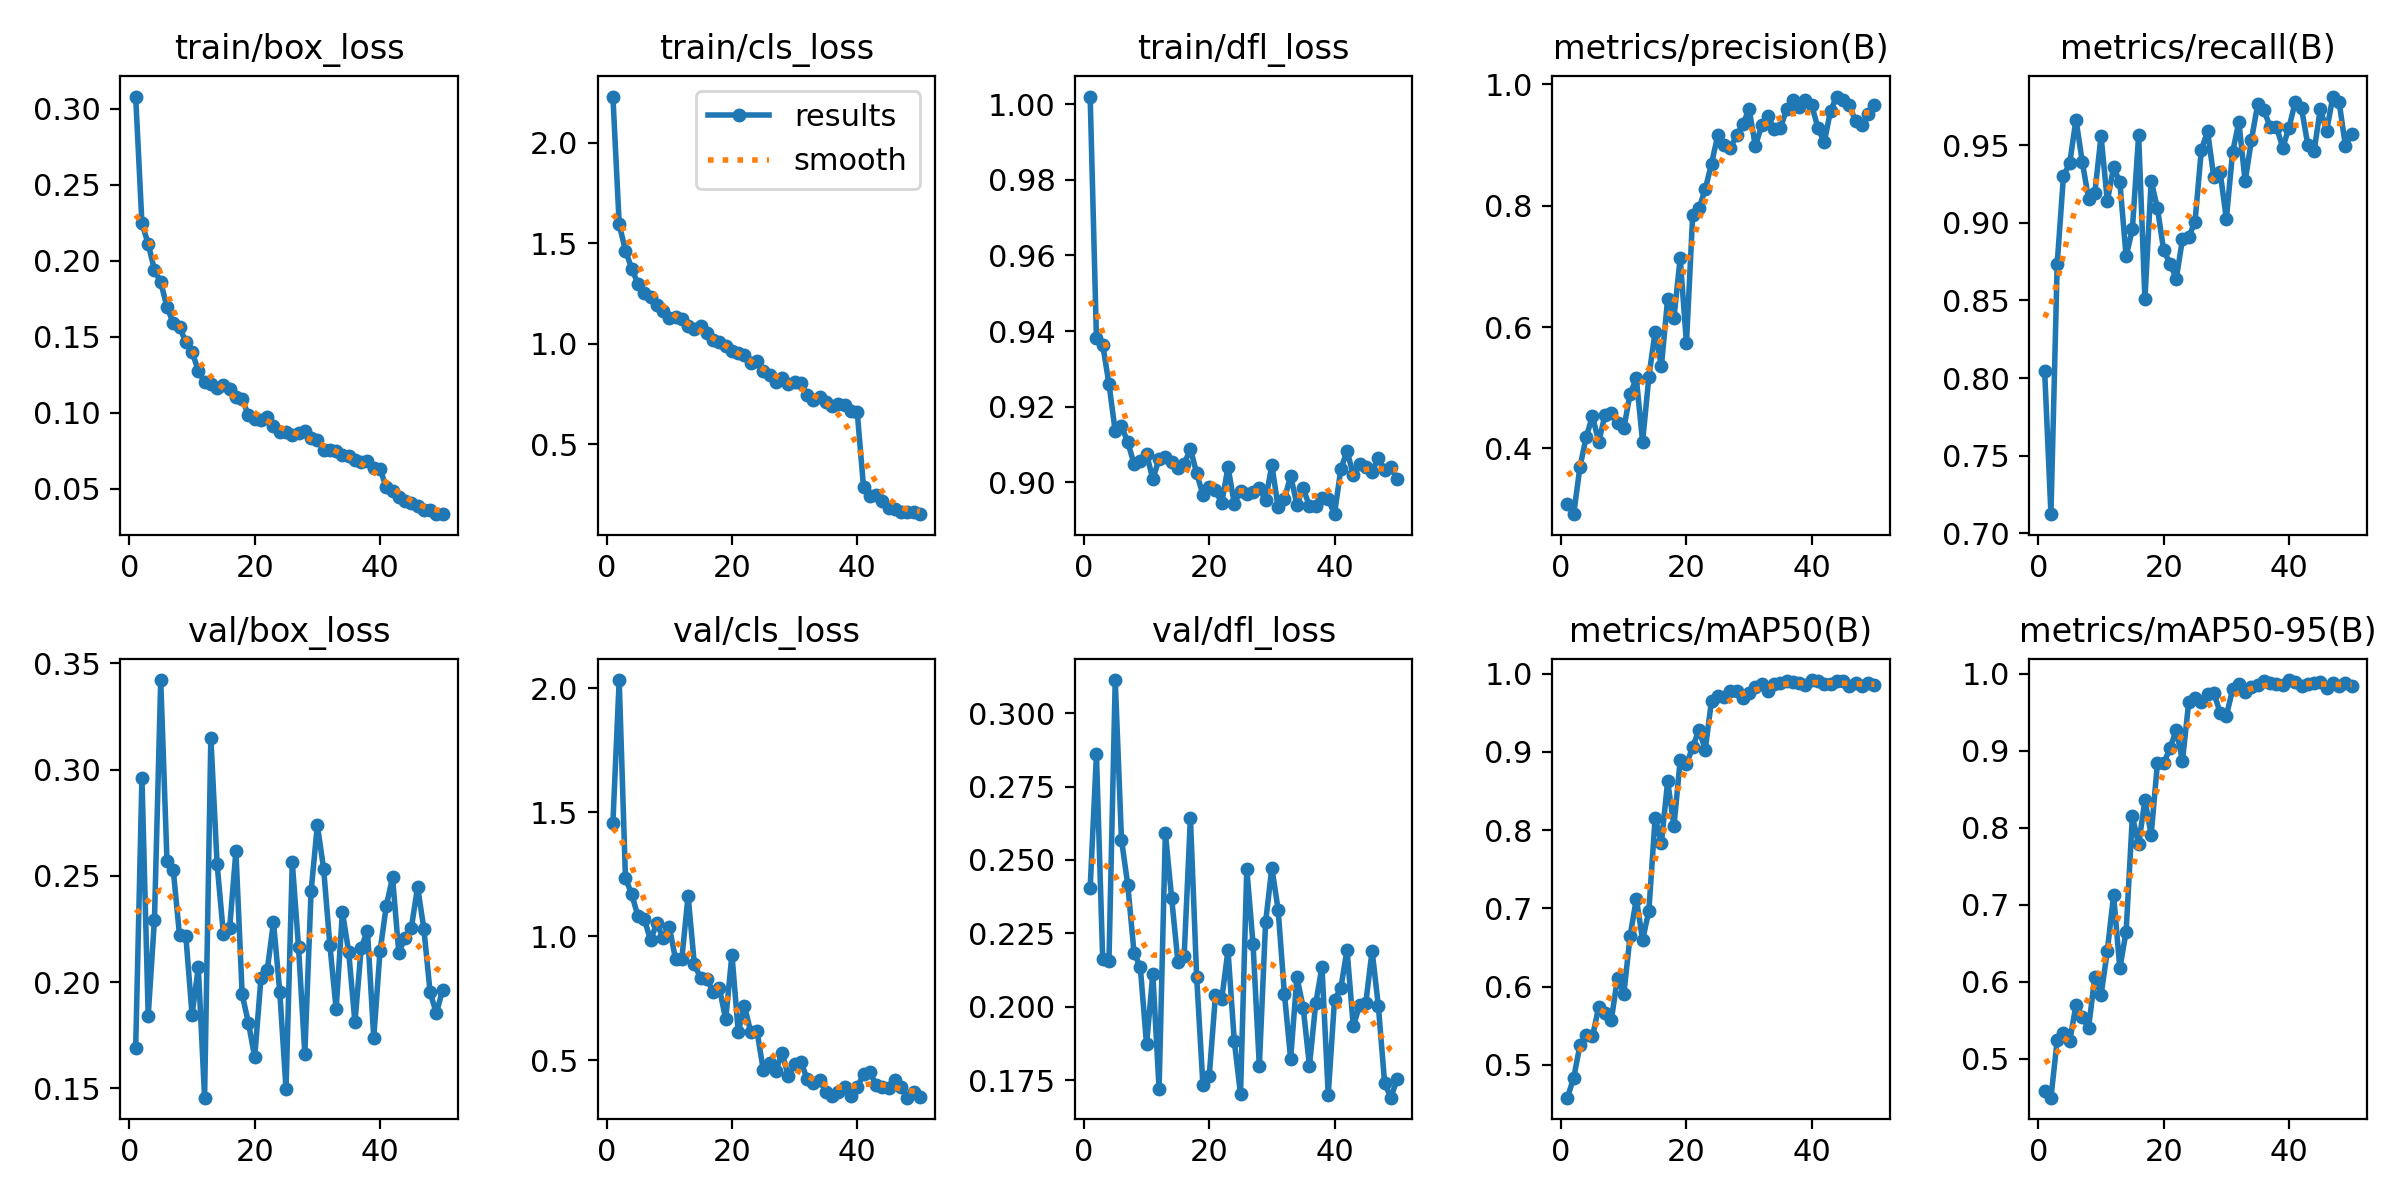

Data behind this chart, as committed beside it:
epoch, time, train/box_loss, train/cls_loss, train/dfl_loss, metrics/precision(B), metrics/recall(B), metrics/mAP50(B), metrics/mAP50-95(B), val/box_loss, val/cls_loss, val/dfl_loss, lr/pg0, lr/pg1, lr/pg2
1, 94.67, 0.3081, 2.231, 1.002, 0.3087, 0.8044, 0.4582, 0.4575, 0.1689, 1.458, 0.2404, 0.0004157, 0.0004157, 0.0004157
2, 180.3, 0.2246, 1.596, 0.9383, 0.2918, 0.7124, 0.4836, 0.4491, 0.2963, 2.032, 0.2859, 0.0008159, 0.0008159, 0.0008159
3, 259.4, 0.2111, 1.463, 0.9364, 0.3698, 0.8736, 0.5251, 0.5241, 0.1843, 1.234, 0.2162, 0.0012, 0.0012, 0.0012
4, 333.3, 0.194, 1.374, 0.9261, 0.4186, 0.9302, 0.5386, 0.5326, 0.2295, 1.17, 0.2156, 0.001176, 0.001176, 0.001176
5, 409.5, 0.1858, 1.297, 0.9135, 0.4536, 0.9385, 0.5365, 0.5225, 0.3422, 1.081, 0.3113, 0.001151, 0.001151, 0.001151
6, 507.3, 0.1695, 1.253, 0.915, 0.4103, 0.9665, 0.5742, 0.5698, 0.2569, 1.07, 0.2568, 0.001126, 0.001126, 0.001126
7, 585.6, 0.159, 1.235, 0.9106, 0.4558, 0.9393, 0.566, 0.5545, 0.2528, 0.9854, 0.2416, 0.001102, 0.001102, 0.001102
8, 657.1, 0.1566, 1.192, 0.905, 0.4588, 0.9156, 0.5573, 0.5394, 0.222, 1.052, 0.2184, 0.001077, 0.001077, 0.001077
9, 738.4, 0.1464, 1.161, 0.9057, 0.4422, 0.9191, 0.6115, 0.6056, 0.222, 0.9936, 0.2135, 0.001052, 0.001052, 0.001052
10, 816.2, 0.14, 1.13, 0.9076, 0.4333, 0.9559, 0.5907, 0.5823, 0.1847, 1.038, 0.1871, 0.001027, 0.001027, 0.001027
11, 887.1, 0.1277, 1.134, 0.9009, 0.4895, 0.9139, 0.6644, 0.64, 0.2069, 0.9074, 0.2112, 0.001002, 0.001002, 0.001002
12, 962.5, 0.12, 1.125, 0.9062, 0.5153, 0.9357, 0.7123, 0.7123, 0.1457, 0.9099, 0.172, 0.0009778, 0.0009778, 0.0009778
13, 1036, 0.1188, 1.088, 0.9067, 0.4109, 0.9262, 0.6598, 0.6173, 0.3151, 1.163, 0.2592, 0.000953, 0.000953, 0.000953
14, 1115, 0.1164, 1.071, 0.9054, 0.5179, 0.8785, 0.6972, 0.6649, 0.2555, 0.8871, 0.2371, 0.0009283, 0.0009283, 0.0009283
15, 1192, 0.1181, 1.09, 0.9039, 0.5927, 0.8959, 0.8156, 0.8147, 0.2228, 0.8309, 0.2154, 0.0009035, 0.0009035, 0.0009035
16, 1269, 0.1153, 1.056, 0.9049, 0.5357, 0.9565, 0.7837, 0.7783, 0.2254, 0.8287, 0.2172, 0.0008787, 0.0008787, 0.0008787
17, 1346, 0.1104, 1.017, 0.9089, 0.6464, 0.8508, 0.8626, 0.8358, 0.2617, 0.7748, 0.2644, 0.000854, 0.000854, 0.000854
18, 1422, 0.1087, 1.01, 0.9024, 0.615, 0.9269, 0.8049, 0.7911, 0.1943, 0.7906, 0.21, 0.0008293, 0.0008293, 0.0008293
19, 1497, 0.09837, 0.9863, 0.8967, 0.7135, 0.9094, 0.8893, 0.8838, 0.1809, 0.6651, 0.1732, 0.0008045, 0.0008045, 0.0008045
20, 1573, 0.09586, 0.9623, 0.8987, 0.5734, 0.8822, 0.8841, 0.8835, 0.1648, 0.9266, 0.1763, 0.0007797, 0.0007797, 0.0007797
21, 1650, 0.09545, 0.9534, 0.8979, 0.7852, 0.8738, 0.9065, 0.9029, 0.2021, 0.6155, 0.2039, 0.000755, 0.000755, 0.000755
22, 1729, 0.09728, 0.9416, 0.8945, 0.7954, 0.864, 0.9281, 0.9267, 0.2057, 0.7192, 0.2026, 0.0007302, 0.0007302, 0.0007302
23, 1805, 0.09131, 0.9053, 0.9041, 0.827, 0.8895, 0.9029, 0.8871, 0.2283, 0.6138, 0.2192, 0.0007055, 0.0007055, 0.0007055
24, 1881, 0.08699, 0.9153, 0.8944, 0.8692, 0.8909, 0.9656, 0.9638, 0.1956, 0.6169, 0.1884, 0.0006808, 0.0006808, 0.0006808
25, 1952, 0.08737, 0.8638, 0.8977, 0.9158, 0.9007, 0.9713, 0.9679, 0.1497, 0.4626, 0.1701, 0.000656, 0.000656, 0.000656
26, 2020, 0.0853, 0.8426, 0.8968, 0.8995, 0.9466, 0.9705, 0.9627, 0.2564, 0.4918, 0.247, 0.0006312, 0.0006312, 0.0006312
27, 2091, 0.08657, 0.8093, 0.8976, 0.8946, 0.9591, 0.9784, 0.9741, 0.2164, 0.4577, 0.2212, 0.0006065, 0.0006065, 0.0006065
28, 2166, 0.08801, 0.8288, 0.8985, 0.9158, 0.9294, 0.9772, 0.9753, 0.1663, 0.5321, 0.1798, 0.0005818, 0.0005818, 0.0005818
29, 2246, 0.08357, 0.8002, 0.8953, 0.9336, 0.9328, 0.9687, 0.9494, 0.2427, 0.4356, 0.2287, 0.000557, 0.000557, 0.000557
30, 2324, 0.08203, 0.807, 0.9047, 0.9592, 0.9025, 0.9748, 0.9454, 0.274, 0.4855, 0.2473, 0.0005322, 0.0005322, 0.0005322
31, 2402, 0.07573, 0.8035, 0.8934, 0.8976, 0.9456, 0.9829, 0.9798, 0.2535, 0.4954, 0.2331, 0.0005075, 0.0005075, 0.0005075
32, 2477, 0.07522, 0.7427, 0.8956, 0.9325, 0.9649, 0.9874, 0.9868, 0.2174, 0.4257, 0.2045, 0.0004827, 0.0004827, 0.0004827
33, 2553, 0.07494, 0.7199, 0.9017, 0.9469, 0.9266, 0.9773, 0.9763, 0.1874, 0.4086, 0.1822, 0.000458, 0.000458, 0.000458
34, 2629, 0.07207, 0.7356, 0.8942, 0.9263, 0.9534, 0.9871, 0.9825, 0.233, 0.4195, 0.2101, 0.0004332, 0.0004332, 0.0004332
35, 2707, 0.07114, 0.7079, 0.8985, 0.9276, 0.9763, 0.9876, 0.9855, 0.2144, 0.3744, 0.1997, 0.0004085, 0.0004085, 0.0004085
36, 2785, 0.06895, 0.6886, 0.8938, 0.9594, 0.9725, 0.9902, 0.9902, 0.1811, 0.3563, 0.1799, 0.0003837, 0.0003837, 0.0003837
37, 2865, 0.06737, 0.6982, 0.8937, 0.9738, 0.9617, 0.9898, 0.9878, 0.2162, 0.3725, 0.2011, 0.000359, 0.000359, 0.000359
38, 2944, 0.06824, 0.6931, 0.896, 0.962, 0.9619, 0.9883, 0.9861, 0.2243, 0.3944, 0.2136, 0.0003343, 0.0003343, 0.0003343
39, 3025, 0.06379, 0.6642, 0.8956, 0.9746, 0.9483, 0.985, 0.985, 0.1739, 0.3563, 0.1701, 0.0003095, 0.0003095, 0.0003095
40, 3100, 0.06314, 0.6581, 0.8916, 0.9652, 0.9613, 0.9918, 0.9918, 0.2145, 0.3923, 0.2023, 0.0002848, 0.0002848, 0.0002848
41, 3174, 0.05073, 0.2862, 0.9035, 0.9275, 0.9778, 0.991, 0.9898, 0.2358, 0.4442, 0.2062, 0.00026, 0.00026, 0.00026
42, 3248, 0.0487, 0.2414, 0.9084, 0.9043, 0.9737, 0.9869, 0.9846, 0.2494, 0.4535, 0.2194, 0.0002352, 0.0002352, 0.0002352
43, 3322, 0.04452, 0.2487, 0.902, 0.9566, 0.9503, 0.9872, 0.9866, 0.2139, 0.4008, 0.1933, 0.0002105, 0.0002105, 0.0002105
44, 3401, 0.04192, 0.2189, 0.9048, 0.9797, 0.946, 0.9902, 0.9884, 0.2209, 0.3951, 0.2006, 0.0001857, 0.0001857, 0.0001857
45, 3479, 0.04037, 0.1828, 0.9042, 0.9733, 0.9735, 0.9904, 0.9893, 0.2255, 0.3896, 0.2014, 0.000161, 0.000161, 0.000161
46, 3557, 0.03843, 0.1753, 0.9028, 0.9657, 0.9589, 0.9844, 0.9818, 0.2448, 0.4202, 0.2191, 0.0001363, 0.0001363, 0.0001363
47, 3636, 0.03611, 0.1629, 0.9066, 0.9389, 0.9813, 0.9885, 0.988, 0.2252, 0.3948, 0.2002, 0.0001115, 0.0001115, 0.0001115
48, 3711, 0.03609, 0.1602, 0.9033, 0.9324, 0.9777, 0.9842, 0.9842, 0.1952, 0.3502, 0.174, 8.675e-05, 8.675e-05, 8.675e-05
49, 3784, 0.03337, 0.1605, 0.9041, 0.9506, 0.9497, 0.9882, 0.9882, 0.1854, 0.3737, 0.169, 6.2e-05, 6.2e-05, 6.2e-05
50, 3859, 0.03316, 0.1508, 0.9009, 0.9661, 0.9572, 0.9849, 0.9843, 0.1965, 0.3536, 0.1754, 3.725e-05, 3.725e-05, 3.725e-05
